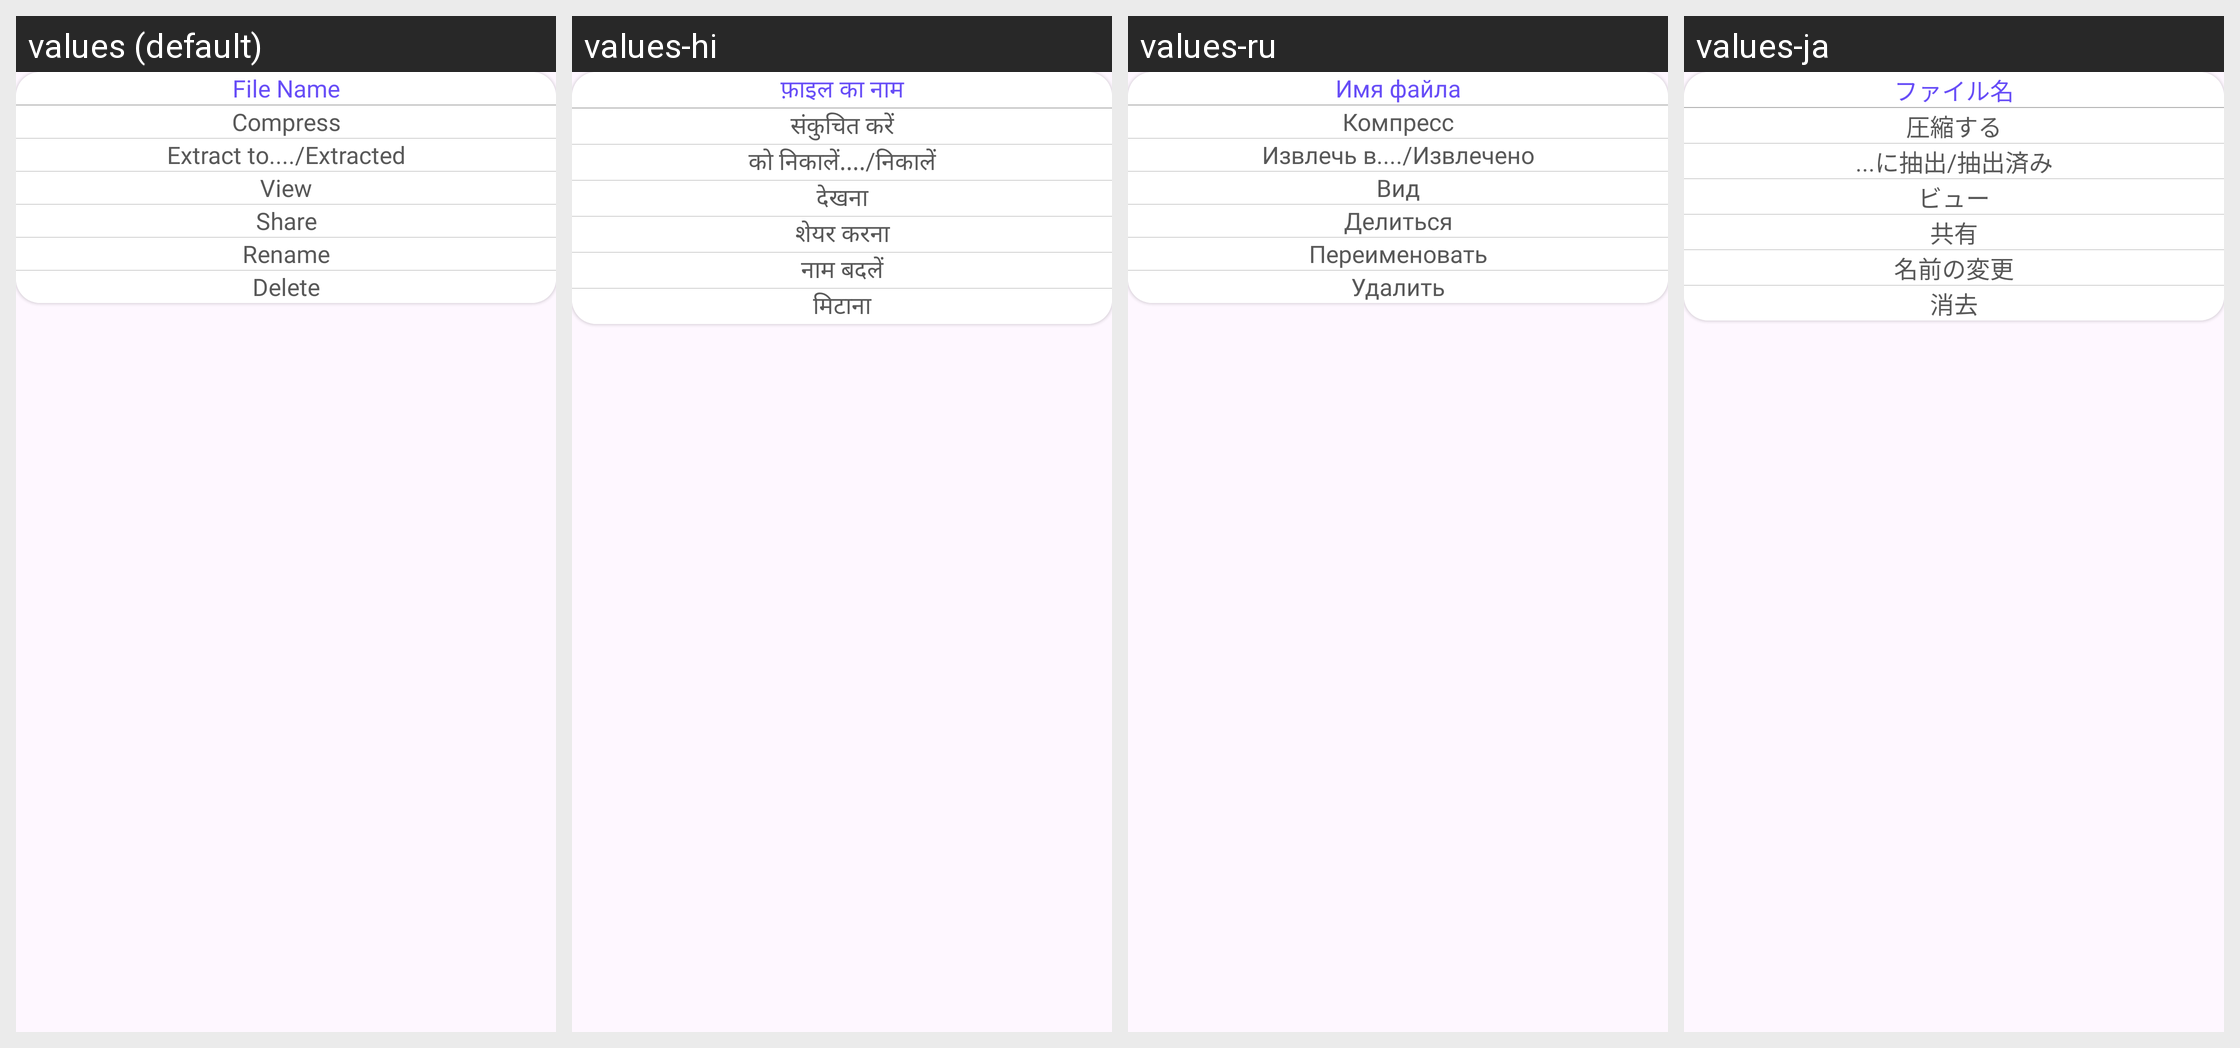

For this localized Android screen grid, give each drawn string resource with its value in every locale shown.
Android screen res/layout/extractzip_dialog.xml rendered under 4 locales, left to right: values (default), values-hi, values-ru, values-ja. Device: Nexus 5 (rendered at 1080×1920; each locale shown at half size, 540×960, under a caption strip naming it); theme Theme.ZipExtractorUnZIPUnRAR.
Other locales in the repository, not shown: values-de, values-es, values-fr, values-it, values-zh.
Strings drawn on this screen, with the default value and each locale's value (text and hints the layout hard-codes, and strings that could not be matched under every locale, appear in the picture but are not listed):

file_name
  values: File Name
  values-hi: फ़ाइल का नाम
  values-ru: Имя файла
  values-ja: ファイル名

compress_files
  values: Compress
  values-hi: संकुचित करें
  values-ru: Компресс
  values-ja: 圧縮する

extract_to_extracted
  values: Extract to..../Extracted
  values-hi: को निकालें..../निकालें
  values-ru: Извлечь в..../Извлечено
  values-ja: ...に抽出/抽出済み

view
  values: View
  values-hi: देखना
  values-ru: Вид
  values-ja: ビュー

share
  values: Share
  values-hi: शेयर करना
  values-ru: Делиться
  values-ja: 共有

rename
  values: Rename
  values-hi: नाम बदलें
  values-ru: Переименовать
  values-ja: 名前の変更

delete
  values: Delete
  values-hi: मिटाना
  values-ru: Удалить
  values-ja: 消去
